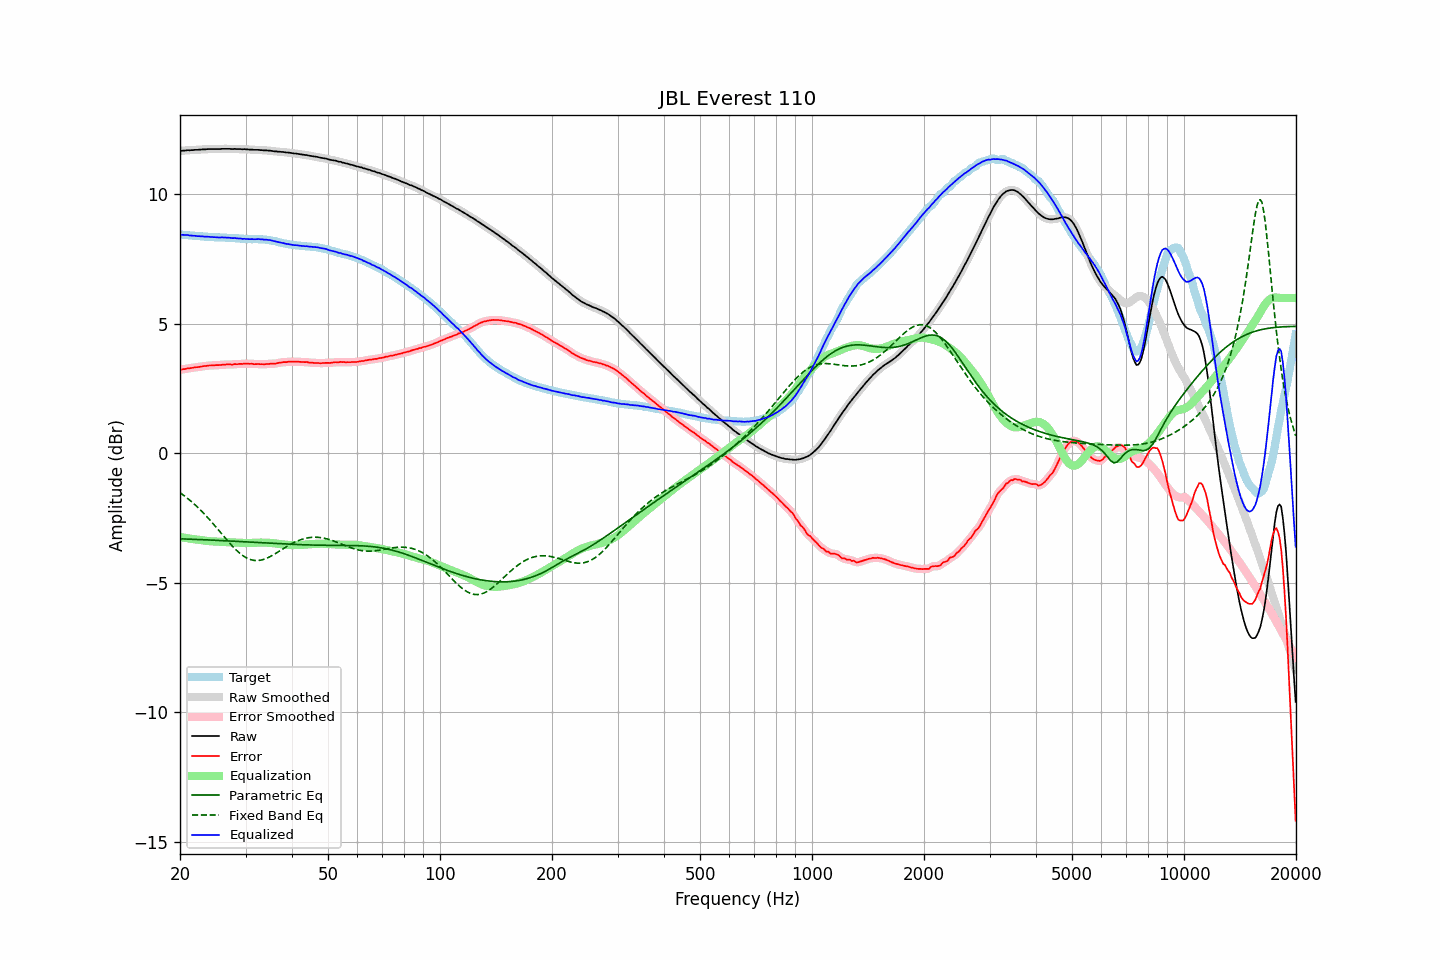

Data behind this chart, as committed beside it:
frequency, raw, error, smoothed, error_smoothed, equalization, parametric_eq, fixed_band_eq, equalized_raw, equalized_smoothed, target
20.00, 11.68, 3.23, 11.68, 3.23, -3.23, -3.30, -1.52, 8.45, 8.45, 8.45
20.20, 11.68, 3.23, 11.69, 3.24, -3.24, -3.30, -1.56, 8.44, 8.44, 8.45
20.40, 11.69, 3.25, 11.69, 3.25, -3.25, -3.30, -1.61, 8.44, 8.44, 8.44
20.61, 11.69, 3.25, 11.70, 3.26, -3.26, -3.30, -1.65, 8.43, 8.44, 8.44
20.81, 11.70, 3.28, 11.70, 3.27, -3.27, -3.31, -1.70, 8.43, 8.43, 8.43
21.02, 11.71, 3.29, 11.71, 3.28, -3.28, -3.31, -1.75, 8.43, 8.43, 8.43
21.23, 11.70, 3.29, 11.71, 3.29, -3.29, -3.31, -1.80, 8.41, 8.42, 8.42
21.44, 11.71, 3.30, 11.71, 3.30, -3.30, -3.31, -1.86, 8.41, 8.41, 8.42
21.66, 11.71, 3.31, 11.71, 3.31, -3.31, -3.32, -1.91, 8.40, 8.41, 8.40
21.87, 11.72, 3.32, 11.72, 3.32, -3.32, -3.32, -1.97, 8.41, 8.40, 8.40
22.09, 11.72, 3.33, 11.72, 3.33, -3.33, -3.32, -2.02, 8.40, 8.40, 8.39
22.31, 11.72, 3.33, 11.73, 3.33, -3.33, -3.33, -2.08, 8.39, 8.39, 8.39
22.54, 11.73, 3.34, 11.73, 3.34, -3.34, -3.33, -2.14, 8.39, 8.39, 8.39
22.76, 11.73, 3.35, 11.74, 3.35, -3.35, -3.33, -2.20, 8.38, 8.38, 8.38
22.99, 11.74, 3.36, 11.74, 3.36, -3.36, -3.33, -2.27, 8.38, 8.38, 8.38
23.22, 11.74, 3.37, 11.74, 3.37, -3.37, -3.34, -2.33, 8.37, 8.37, 8.37
23.45, 11.74, 3.37, 11.75, 3.38, -3.38, -3.34, -2.40, 8.37, 8.37, 8.37
23.69, 11.75, 3.38, 11.75, 3.38, -3.38, -3.34, -2.46, 8.37, 8.37, 8.37
23.92, 11.75, 3.39, 11.75, 3.39, -3.39, -3.34, -2.53, 8.36, 8.36, 8.36
24.16, 11.75, 3.40, 11.75, 3.39, -3.39, -3.35, -2.60, 8.36, 8.36, 8.36
24.40, 11.75, 3.40, 11.75, 3.40, -3.40, -3.35, -2.67, 8.35, 8.35, 8.36
24.65, 11.75, 3.40, 11.75, 3.40, -3.40, -3.35, -2.74, 8.35, 8.35, 8.36
24.89, 11.75, 3.41, 11.75, 3.40, -3.40, -3.36, -2.82, 8.35, 8.35, 8.34
25.14, 11.75, 3.41, 11.75, 3.41, -3.41, -3.36, -2.89, 8.34, 8.34, 8.34
25.39, 11.75, 3.41, 11.75, 3.41, -3.41, -3.36, -2.96, 8.34, 8.34, 8.34
25.65, 11.75, 3.41, 11.76, 3.41, -3.42, -3.37, -3.04, 8.34, 8.34, 8.34
25.91, 11.76, 3.42, 11.76, 3.42, -3.42, -3.37, -3.11, 8.34, 8.34, 8.34
26.16, 11.76, 3.42, 11.76, 3.42, -3.42, -3.37, -3.19, 8.34, 8.34, 8.34
26.43, 11.76, 3.42, 11.76, 3.43, -3.43, -3.37, -3.26, 8.34, 8.34, 8.34
26.69, 11.76, 3.44, 11.76, 3.43, -3.43, -3.38, -3.33, 8.33, 8.33, 8.33
26.96, 11.76, 3.44, 11.76, 3.44, -3.43, -3.38, -3.40, 8.33, 8.33, 8.33
27.23, 11.76, 3.44, 11.76, 3.43, -3.43, -3.38, -3.47, 8.33, 8.32, 8.32
27.50, 11.75, 3.43, 11.76, 3.43, -3.44, -3.39, -3.54, 8.31, 8.32, 8.32
27.77, 11.75, 3.43, 11.76, 3.44, -3.44, -3.39, -3.61, 8.31, 8.32, 8.32
28.05, 11.76, 3.45, 11.75, 3.44, -3.44, -3.39, -3.67, 8.32, 8.31, 8.31
28.33, 11.75, 3.44, 11.76, 3.45, -3.45, -3.40, -3.73, 8.31, 8.31, 8.31
28.62, 11.75, 3.45, 11.75, 3.45, -3.45, -3.40, -3.79, 8.30, 8.31, 8.31
28.90, 11.75, 3.46, 11.75, 3.45, -3.45, -3.40, -3.85, 8.30, 8.30, 8.30
29.19, 11.75, 3.46, 11.75, 3.46, -3.46, -3.41, -3.90, 8.30, 8.29, 8.29
29.48, 11.74, 3.45, 11.75, 3.46, -3.46, -3.41, -3.94, 8.28, 8.29, 8.29
29.78, 11.75, 3.47, 11.75, 3.46, -3.46, -3.41, -3.99, 8.29, 8.29, 8.28
30.08, 11.74, 3.46, 11.74, 3.46, -3.46, -3.42, -4.02, 8.28, 8.28, 8.28
30.38, 11.74, 3.47, 11.74, 3.46, -3.46, -3.42, -4.06, 8.28, 8.28, 8.28
30.68, 11.73, 3.46, 11.74, 3.46, -3.46, -3.43, -4.08, 8.27, 8.28, 8.27
30.99, 11.73, 3.46, 11.73, 3.46, -3.46, -3.43, -4.10, 8.27, 8.27, 8.27
31.30, 11.73, 3.46, 11.73, 3.45, -3.46, -3.43, -4.12, 8.28, 8.27, 8.27
31.61, 11.72, 3.44, 11.73, 3.45, -3.45, -3.44, -4.13, 8.27, 8.27, 8.28
31.93, 11.72, 3.45, 11.72, 3.45, -3.45, -3.44, -4.14, 8.27, 8.27, 8.28
32.24, 11.72, 3.45, 11.72, 3.45, -3.45, -3.44, -4.14, 8.27, 8.27, 8.27
32.57, 11.72, 3.45, 11.72, 3.45, -3.45, -3.45, -4.13, 8.28, 8.27, 8.27
32.89, 11.71, 3.44, 11.72, 3.45, -3.44, -3.45, -4.13, 8.27, 8.27, 8.27
33.22, 11.71, 3.45, 11.71, 3.44, -3.44, -3.45, -4.11, 8.27, 8.26, 8.27
33.55, 11.70, 3.44, 11.71, 3.44, -3.45, -3.46, -4.10, 8.26, 8.26, 8.26
33.89, 11.70, 3.44, 11.70, 3.44, -3.45, -3.46, -4.07, 8.25, 8.25, 8.26
34.23, 11.70, 3.46, 11.70, 3.45, -3.45, -3.46, -4.05, 8.25, 8.25, 8.25
34.57, 11.69, 3.45, 11.70, 3.45, -3.45, -3.47, -4.02, 8.24, 8.24, 8.24
34.92, 11.69, 3.46, 11.69, 3.46, -3.46, -3.47, -3.99, 8.24, 8.23, 8.23
35.27, 11.68, 3.47, 11.68, 3.46, -3.46, -3.47, -3.96, 8.22, 8.22, 8.22
35.62, 11.67, 3.47, 11.67, 3.47, -3.47, -3.48, -3.92, 8.20, 8.21, 8.20
35.97, 11.66, 3.46, 11.66, 3.47, -3.47, -3.48, -3.88, 8.19, 8.19, 8.20
... 635 more rows
